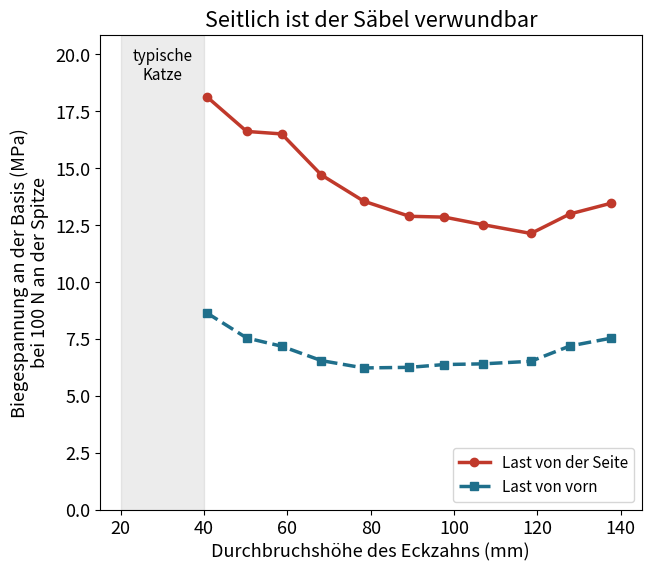

Write Python code to recreate this figure.
# sabre_bending.py – Aus „Säbelzahnkatze: schwacher Biss, zerbrechliche Säbel“
# https://wildbionics.com/de/artikel/saebelzahnkatze/ · Code: MIT-Lizenz
# Braucht: python3 -m pip install numpy matplotlib
# Starten: python3 sabre_bending.py   (https://wildbionics.com/de/code-ausfuehren/)

import numpy as np
import matplotlib.pyplot as plt

# Wie fest ist ein Säbel? Der obere Eckzahn von Smilodon fatalis als Kragbalken mit
# elliptischem Querschnitt, gemessen am Zahnfleischrand in jedem Stadium seines Durchbruchs.
# Daten: Tseng (2025), Tabelle S1, „morpho“-Modelle (CC BY 4.0): (Durchbruchshöhe, Länge x
# von vorn nach hinten, Breite y von Seite zu Seite) in mm.
CANINES = {
    "AMNH FM55576": [(40.62, 21.58, 10.28), (50.23, 24.64, 11.18), (58.62, 26.75, 11.63),
                     (68.15, 28.78, 12.81), (78.31, 30.34, 13.93), (89.28, 31.08, 15.07),
                     (97.68, 31.58, 15.66), (106.83, 32.16, 16.44), (118.43, 32.55, 17.48),
                     (127.78, 31.99, 17.70), (137.76, 32.17, 18.00)],
    "KU S2255": [(20.20, 14.89, 7.73), (31.31, 19.81, 9.67), (42.91, 22.99, 10.58),
                 (54.85, 26.80, 11.96), (65.21, 29.56, 13.25), (75.16, 31.41, 13.94),
                 (85.12, 33.21, 14.94), (95.03, 34.63, 15.65)],
}
SPECIMEN_INDEX = 0          # 0: AMNH FM55576, die vollständigste Durchbruchsreihe (bis 138 mm); 1: KU S2255
SPECIMEN = list(CANINES)[SPECIMEN_INDEX]
LOAD_N = 100.0              # Kraft an der Spitze (N) – ein angenommener runder Vergleichswert
ROUND = False               # True: gleiche Querschnittsfläche, aber ein runder Zahn


def bending_stress(force, height, x, y):
    """Größte Biegespannung (MPa) an der Basis eines elliptischen Kragbalkens.
    Halbachsen a = x/2 (vorn–hinten) und b = y/2 (seitlich), alle in mm.
    Seitliche Last biegt um die lange Achse: Widerstandsmoment π·a·b²/4.
    Last von vorn biegt um die kurze Achse: Widerstandsmoment π·b·a²/4."""
    a, b = x / 2, y / 2
    moment = force * height                      # N·mm
    side = moment / (np.pi * a * b**2 / 4)       # N/mm² = MPa
    front = moment / (np.pi * b * a**2 / 4)
    return side, front


data = np.array(CANINES[SPECIMEN])
height, x, y = data.T
if ROUND:                                        # gleiche Fläche, kreisförmig: x = y = √(x·y)
    x = y = np.sqrt(x * y)
side, front = bending_stress(LOAD_N, height, x, y)

print(f"{SPECIMEN}, Last {LOAD_N:.0f} N an der Spitze")
for h, s, f in ((height[0], side[0], front[0]), (height[-1], side[-1], front[-1])):
    print(f"  Höhe {h:.0f} mm: {s:.1f} MPa von der Seite, {f:.1f} MPa von vorn")
print(f"voll durchgebrochen belastet eine seitliche Last den Zahn {side[-1] / front[-1]:.1f}-mal stärker als eine Last von vorn")
print(f"vom ersten zum letzten Stadium ändert sich die seitliche Spannung um den Faktor {side[-1] / side[0]:.2f}, "
      f"während die Höhe {height[-1] / height[0]:.1f}-mal zunimmt")

plt.rcParams["font.size"] = 13      # große Schrift: Das Diagramm bleibt auf dem Handy lesbar
fig, ax = plt.subplots(figsize=(6.4, 5.6), layout="constrained")
ax.plot(height, side, "o-", lw=2.5, color="#c0392b", label="Last von der Seite")
ax.plot(height, front, "s--", lw=2.5, color="#1f6f8b", label="Last von vorn")
ax.set_ylim(0, 1.15 * side.max())
ax.axvspan(20, 40, color="grey", alpha=0.15)
ax.text(30, 1.12 * side.max(), "typische\nKatze", ha="center", va="top", fontsize=11)
ax.set_xlabel("Durchbruchshöhe des Eckzahns (mm)")
ax.set_ylabel(f"Biegespannung an der Basis (MPa)\nbei {LOAD_N:.0f} N an der Spitze")
ax.set_xlim(15, 145)
ax.set_title("Seitlich ist der Säbel verwundbar")
ax.legend(loc="lower right", fontsize=11)
plt.show()
